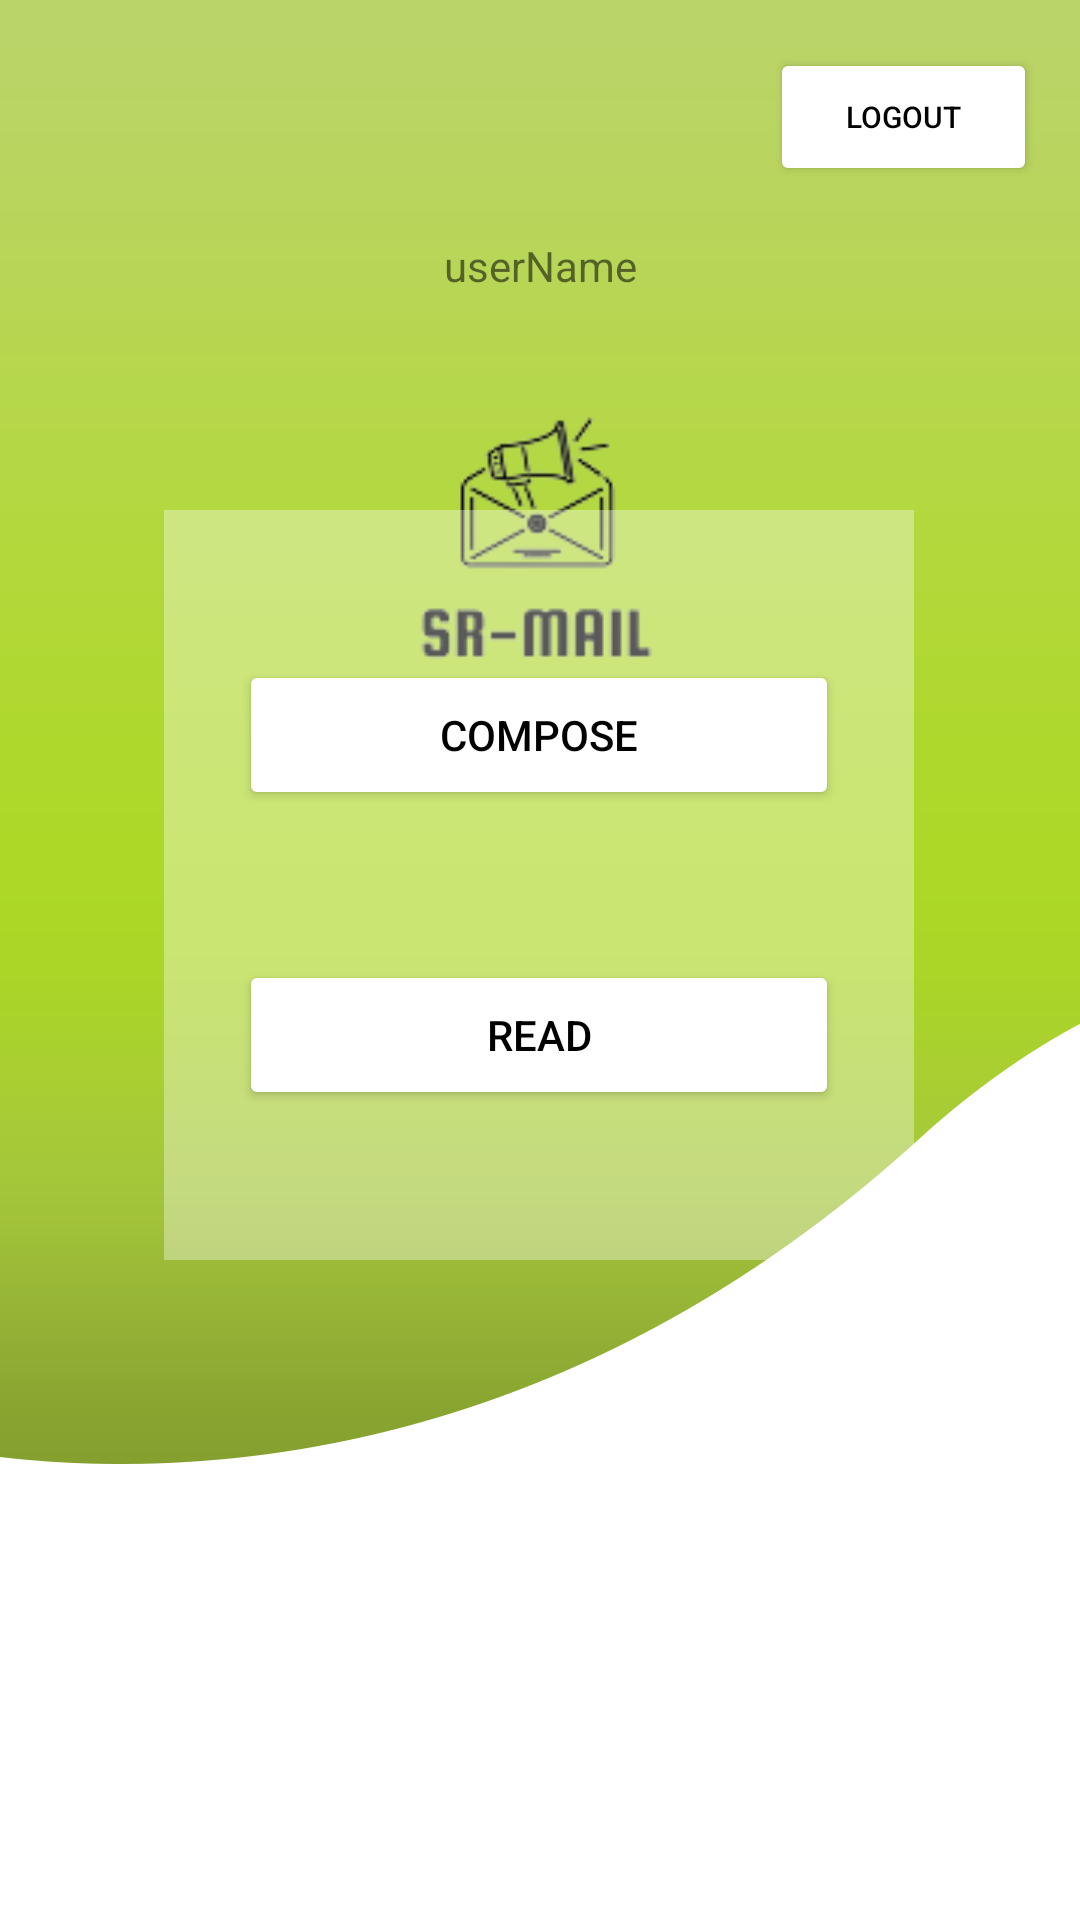

This screen was rendered from an Android layout file. Write that file and the resources it references.
<!-- AndroidManifest.xml: application theme Theme.Voicemail.NoActionBar -->
<!-- res/layout/activity_dashboard.xml -->
<?xml version="1.0" encoding="utf-8"?>
<androidx.constraintlayout.widget.ConstraintLayout xmlns:android="http://schemas.android.com/apk/res/android"
    xmlns:app="http://schemas.android.com/apk/res-auto"
    xmlns:tools="http://schemas.android.com/tools"
    android:layout_width="fill_parent"
    android:layout_height="match_parent"
    android:background="@drawable/green_dashboard"
    android:orientation="vertical"
    tools:context=".Dashboard">




    <ImageView
        android:id="@+id/imageView"
        android:layout_width="150dp"
        android:layout_height="150dp"
        android:layout_gravity="center_horizontal"
        android:layout_marginTop="104dp"
        android:background="@drawable/vmlogo"
        app:layout_constraintEnd_toEndOf="parent"
        app:layout_constraintHorizontal_bias="0.497"
        app:layout_constraintStart_toStartOf="parent"
        app:layout_constraintTop_toTopOf="parent"></ImageView>




    <RelativeLayout
        android:id="@+id/relativeLayout"
        android:layout_width="250dp"
        android:layout_height="250dp"
        android:layout_marginBottom="220dp"
        android:orientation="vertical"
        android:background="@color/glass"
        app:layout_constraintBottom_toBottomOf="parent"
        app:layout_constraintEnd_toEndOf="parent"
        app:layout_constraintHorizontal_bias="0.496"
        app:layout_constraintStart_toStartOf="parent">


        <Button
            android:id="@+id/button"
            android:layout_width="200dp"
            android:layout_height="50dp"
            android:layout_marginStart="25dp"
            android:layout_marginTop="50dp"
            android:layout_marginEnd="25dp"
            android:backgroundTint="@color/white"
            android:text="Compose"
            android:textColor="@android:color/black" />

        <Button
            android:id="@+id/button2"
            android:layout_width="200dp"
            android:layout_height="50dp"
            android:layout_marginStart="25dp"
            android:layout_marginTop="150dp"
            android:layout_marginEnd="25dp"
            android:backgroundTint="@color/white"
            android:text="Read"
            android:textColor="@android:color/black" />
    </RelativeLayout>

    <Button
        android:id="@+id/button3"
        android:layout_width="89dp"
        android:layout_height="46dp"
        android:layout_marginTop="16dp"
        android:backgroundTint="@android:color/white"
        android:text="Logout"
        android:textColor="@android:color/black"
        android:textSize="10dp"
        app:layout_constraintEnd_toEndOf="parent"
        app:layout_constraintHorizontal_bias="0.947"
        app:layout_constraintStart_toStartOf="parent"
        app:layout_constraintTop_toTopOf="parent" />

    <TextView
        android:id="@+id/welcomeText"
        android:layout_width="wrap_content"
        android:layout_height="wrap_content"
        android:text="Welcome!"
        android:textAllCaps="true"
        android:textStyle="bold"
        app:layout_constraintBottom_toTopOf="@+id/userName"
        app:layout_constraintEnd_toEndOf="parent"
        app:layout_constraintStart_toStartOf="parent"
        app:layout_constraintTop_toBottomOf="@+id/imageView" />



    <TextView
        android:id="@+id/userName"
        android:layout_width="wrap_content"
        android:layout_height="wrap_content"
        android:layout_marginBottom="72dp"
        android:text="userName"
        app:layout_constraintBottom_toTopOf="@+id/relativeLayout"
        app:layout_constraintEnd_toEndOf="parent"
        app:layout_constraintStart_toStartOf="parent" />
</androidx.constraintlayout.widget.ConstraintLayout>
<!-- resources referenced by this layout -->
<resources>
  <color name="glass">#59FFFFFF</color>
  <color name="white">#FFFFFFFF</color>
  <!-- drawable green_dashboard: png bitmap (drawable-v24, 18694 bytes) -->
  <!-- drawable vmlogo: png bitmap (drawable, 6495 bytes) -->
  <style name="Theme.Voicemail.NoActionBar">
          <item name="windowActionBar">false</item>
          <item name="windowNoTitle">true</item>
      </style>
</resources>
